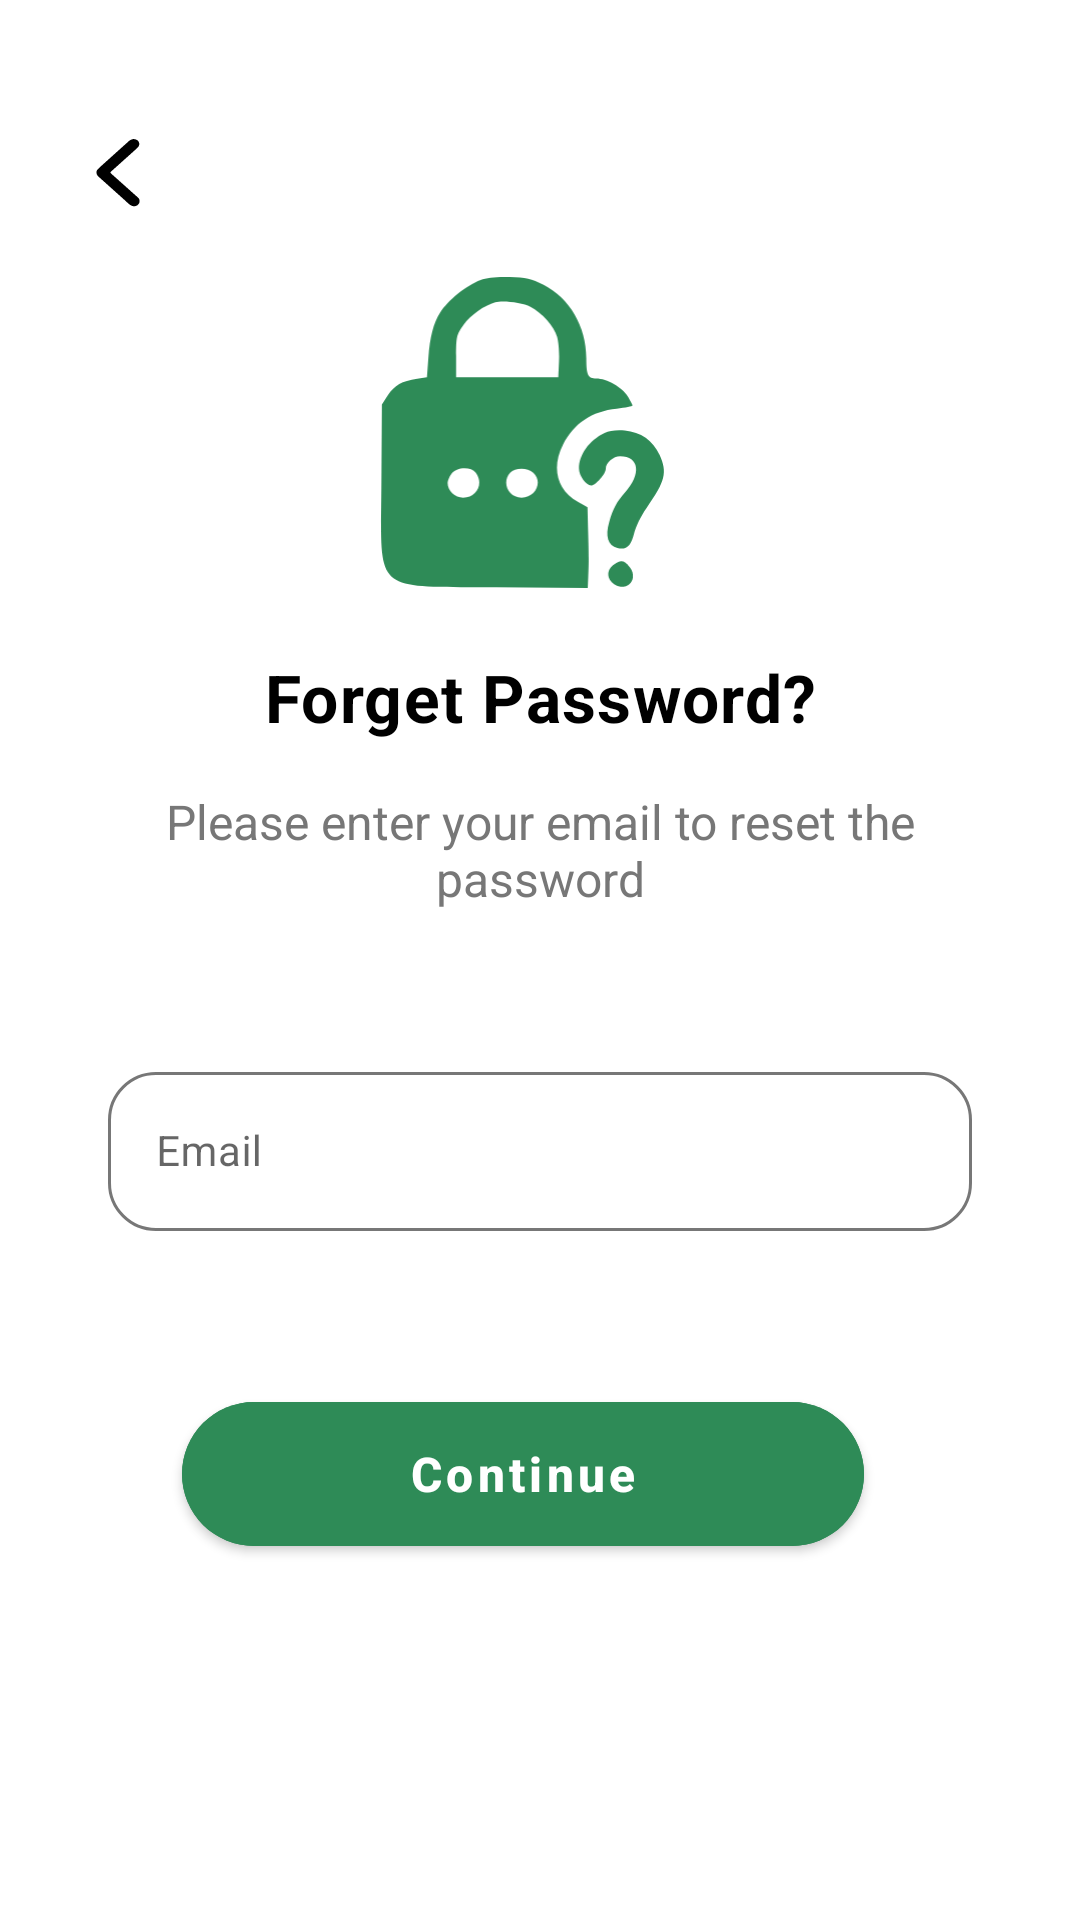

Layout XML and referenced resources for this Android screen:
<!-- AndroidManifest.xml: application theme Theme.graduation.plantcare -->
<!-- res/layout/forget_password.xml -->
<?xml version="1.0" encoding="utf-8"?>
<androidx.constraintlayout.widget.ConstraintLayout xmlns:android="http://schemas.android.com/apk/res/android"
    xmlns:app="http://schemas.android.com/apk/res-auto"
    xmlns:tools="http://schemas.android.com/tools"
    android:background="@color/background"
    android:id="@+id/main"
    android:layout_width="match_parent"
    android:layout_height="match_parent"
    tools:context="graduation.plantcare.ui.auth.ForgetPassword">

    <androidx.constraintlayout.widget.Guideline
        android:id="@+id/guideline32"
        android:layout_width="wrap_content"
        android:layout_height="wrap_content"
        android:orientation="horizontal"
        app:layout_constraintGuide_percent="0.06" />

    <androidx.constraintlayout.widget.Guideline
        android:id="@+id/guideline39"
        android:layout_width="wrap_content"
        android:layout_height="wrap_content"
        android:orientation="vertical"
        app:layout_constraintGuide_percent="0.05" />

    <androidx.constraintlayout.widget.Guideline
        android:id="@+id/guideline41"
        android:layout_width="wrap_content"
        android:layout_height="wrap_content"
        android:orientation="horizontal"
        app:layout_constraintGuide_percent="0.12" />

    <com.google.android.material.button.MaterialButton
        android:id="@+id/btn_back2"
        android:layout_width="0dp"
        android:layout_height="0dp"
        android:background="@drawable/left"
        android:onClick="backFinish"
        app:backgroundTint="@null"
        app:layout_constraintBottom_toTopOf="@+id/guideline41"
        app:layout_constraintDimensionRatio="10:9"
        app:layout_constraintStart_toStartOf="@+id/guideline39"
        app:layout_constraintTop_toTopOf="@+id/guideline32" />

    <com.google.android.material.textfield.TextInputLayout
        android:id="@+id/forgetEmailField"
        style="@style/Widget.MaterialComponents.TextInputLayout.OutlinedBox"
        android:layout_width="0dp"
        android:layout_height="wrap_content"
        android:hint="@string/email"
        app:boxBackgroundMode="outline"
        app:boxCornerRadiusBottomEnd="16dp"
        app:boxCornerRadiusBottomStart="16dp"
        app:boxCornerRadiusTopEnd="16dp"
        app:boxCornerRadiusTopStart="16dp"
        app:boxStrokeColor="@color/text_input_stroke_color"
        app:boxStrokeWidth="1dp"
        app:endIconMode="custom"
        app:errorTextColor="@color/red"
        app:hintTextColor="@color/colorPrimary"
        app:layout_constraintEnd_toStartOf="@+id/guideline49"
        app:layout_constraintStart_toStartOf="@+id/guideline48"
        app:layout_constraintTop_toTopOf="@+id/guideline50">

        <com.google.android.material.textfield.TextInputEditText
            android:id="@+id/forgetEmailInput"
            android:layout_width="match_parent"
            android:layout_height="wrap_content"
            android:layout_gravity="center"
            android:textColor="@color/black"
            android:digits="qwertyuiopasdfghjklzxcvbnm@.1234567890"
            android:inputType="textEmailAddress"
            android:textSize="14sp" />
    </com.google.android.material.textfield.TextInputLayout>

    <com.google.android.material.button.MaterialButton
        android:id="@+id/forgetContinueButton"
        android:layout_width="0dp"
        android:layout_height="wrap_content"
        android:backgroundTint="@color/colorPrimary"
        android:gravity="center"
        android:minHeight="60dp"
        android:onClick="continueMethod"
        android:text="@string/continue_"
        android:textColor="#fff"
        android:textSize="16sp"
        android:textStyle="bold"
        app:cornerRadius="50dp"
        app:layout_constraintBottom_toBottomOf="parent"
        app:layout_constraintEnd_toStartOf="@+id/guideline43"
        app:layout_constraintStart_toEndOf="@+id/btn_back2"
        app:layout_constraintTop_toBottomOf="@+id/forgetEmailField"
        app:layout_constraintVertical_bias="0.3"
        app:textAllCaps="false" />


    <androidx.constraintlayout.widget.Guideline
        android:id="@+id/guideline43"
        android:layout_width="wrap_content"
        android:layout_height="wrap_content"
        android:orientation="vertical"
        app:layout_constraintGuide_percent="0.8" />

    <androidx.constraintlayout.widget.Guideline
        android:id="@+id/guideline44"
        android:layout_width="wrap_content"
        android:layout_height="wrap_content"
        android:orientation="horizontal"
        app:layout_constraintGuide_percent="0.31" />

    <ImageView
        android:id="@+id/imageView5"
        android:layout_width="0dp"
        android:layout_height="0dp"
        app:layout_constraintBottom_toTopOf="@+id/guideline44"
        app:layout_constraintEnd_toStartOf="@+id/guideline43"
        app:layout_constraintStart_toEndOf="@+id/btn_back2"
        app:layout_constraintTop_toTopOf="@+id/guideline45"
        app:srcCompat="@drawable/reset_password_icon" />

    <TextView
        android:id="@+id/setANewPass"
        android:layout_width="0dp"
        android:layout_height="wrap_content"
        android:ellipsize="marquee"
        android:gravity="center"
        android:letterSpacing="0.02"
        android:maxLines="1"
        android:text="@string/forget_password"
        android:textColor="@color/black"
        android:textSize="22sp"
        android:textStyle="bold"
        app:layout_constraintEnd_toStartOf="@+id/guideline49"
        app:layout_constraintStart_toStartOf="@+id/guideline48"
        app:layout_constraintTop_toTopOf="@+id/guideline46" />

    <TextView
        android:id="@+id/text3"
        android:layout_width="0dp"
        android:layout_height="wrap_content"
        android:ellipsize="marquee"
        android:maxLines="3"
        android:text="@string/please_enter_your_email_to_reset_the_password"
        android:textAlignment="center"
        android:textSize="16sp"
        android:textColor="@color/gray"
        app:layout_constraintBottom_toTopOf="@+id/forgetEmailField"
        app:layout_constraintEnd_toStartOf="@+id/guideline49"
        app:layout_constraintStart_toStartOf="@+id/guideline48"
        app:layout_constraintTop_toBottomOf="@+id/setANewPass"
        app:layout_constraintVertical_bias="0.25" />

    <androidx.constraintlayout.widget.Guideline
        android:id="@+id/guideline45"
        android:layout_width="wrap_content"
        android:layout_height="wrap_content"
        android:orientation="horizontal"
        app:layout_constraintGuide_percent="0.14" />

    <androidx.constraintlayout.widget.Guideline
        android:id="@+id/guideline46"
        android:layout_width="wrap_content"
        android:layout_height="wrap_content"
        android:orientation="horizontal"
        app:layout_constraintGuide_percent="0.34" />

    <androidx.constraintlayout.widget.Guideline
        android:id="@+id/guideline48"
        android:layout_width="wrap_content"
        android:layout_height="wrap_content"
        android:orientation="vertical"
        app:layout_constraintGuide_percent="0.1" />

    <androidx.constraintlayout.widget.Guideline
        android:id="@+id/guideline49"
        android:layout_width="wrap_content"
        android:layout_height="wrap_content"
        android:orientation="vertical"
        app:layout_constraintGuide_percent="0.9" />

    <androidx.constraintlayout.widget.Guideline
        android:id="@+id/guideline50"
        android:layout_width="wrap_content"
        android:layout_height="wrap_content"
        android:orientation="horizontal"
        app:layout_constraintGuide_percent="0.55" />

</androidx.constraintlayout.widget.ConstraintLayout>
<!-- resources referenced by this layout -->
<resources>
  <color name="background">#FFFFFF</color>
  <color name="black">#FF000000</color>
  <color name="colorPrimary">#2E8B57</color>
  <color name="gray">#777777</color>
  <color name="red">#FF0000</color>
  <!-- drawable left: vector/xml drawable (drawable, 2482 chars, omitted) -->
  <!-- drawable reset_password_icon (drawable) -->
  <vector xmlns:android="http://schemas.android.com/apk/res/android" android:autoMirrored="true" android:height="134dp" android:viewportHeight="134" android:viewportWidth="120" android:width="120dp">
        
      <path android:fillColor="@color/colorPrimary" android:pathData="M42.6,4.5c-5.9,2.2 -13.6,8.4 -16.7,13.5 -2.7,4.2 -4.2,10.1 -4.8,18.5l-0.6,8 -4,0.6c-6.4,1 -9.2,2.6 -12,6.7l-2.5,3.9 -0.2,32c-0.2,46.3 -4.2,42.7 47.3,43.1l37.5,0.3 0.2,-4.8c0.3,-6.2 0.2,-10 -0.1,-20.1l-0.2,-8.3 -4,-2.2c-8.5,-4.8 -10.9,-14 -6.1,-23.5 4.5,-8.8 11.9,-13.8 22.1,-14.8 3.6,-0.4 6.5,-1 6.5,-1.3 0,-0.3 -0.9,-2 -2,-3.8 -2.2,-3.7 -8.6,-7.3 -12.9,-7.3 -3.4,-0 -4.1,-1.3 -4.1,-8.3 0,-13 -6.9,-24.8 -17.6,-30.2 -4.9,-2.5 -7.3,-3 -13.9,-3.2 -5.2,-0.2 -9.4,0.3 -11.9,1.2zM63,15.5c4.7,2.4 9.8,8.1 11,12.3 0.6,2 1,6.6 0.8,10.2l-0.3,6.5 -21,-0 -21,-0 0,-8.7c0,-8.1 0.3,-9 3.1,-12.9 2.8,-3.9 8.6,-8 13,-9.2 3.1,-0.9 11.1,0.1 14.4,1.8zM40.6,83.7c3.4,4.5 0.4,10.3 -5.2,10.3 -3.4,-0 -6.4,-2.8 -6.4,-6 0,-0.9 0.7,-2.6 1.6,-3.8 1.9,-2.8 8,-3.1 10,-0.5zM64.2,83.7c4.1,3.7 1,10.3 -4.8,10.3 -5.5,-0 -8.3,-6.2 -4.7,-10.2 2,-2.2 7,-2.3 9.5,-0.1z" android:strokeColor="#00000000"/>
        
      <path android:fillColor="@color/colorPrimary" android:pathData="M93.5,67.4c-6.4,3.1 -10.5,8.9 -10.5,14.6 0,2.9 2.9,7 5,7 1.8,-0 6,-4.8 6,-6.8 0,-2.5 3.1,-5.2 5.9,-5.2 7.9,-0 8.9,7.4 1.9,15 -3.2,3.6 -4.8,6.5 -6.4,12.1 -1.7,5.7 -0.5,9.6 3.4,10.6 3.7,0.9 5.6,-0.8 6.9,-6.2 0.7,-2.7 2.9,-7.3 5,-10.2 7.8,-11 8.7,-14.6 5.4,-21.9 -2.7,-5.9 -7.7,-9.4 -14.3,-10 -3.5,-0.3 -6.3,0.1 -8.3,1z" android:strokeColor="#00000000"/>
        
      <path android:fillColor="@color/colorPrimary" android:pathData="M97.2,121.6c-3,2.1 -2.9,5.9 0.3,8 5.3,3.4 10.2,-2.2 6.3,-7.1 -2.3,-2.9 -3.5,-3.1 -6.6,-0.9z" android:strokeColor="#00000000"/>
      
  </vector>
  <string name="continue_">Continue</string>
  <string name="email">Email</string>
  <string name="forget_password">Forget Password?</string>
  <string name="please_enter_your_email_to_reset_the_password">Please enter your email to reset the password</string>
  <style name="Theme.graduation.plantcare" parent="Theme.MaterialComponents.DayNight.NoActionBar">
          <item name="colorPrimary">@color/colorPrimary</item>
          <item name="colorPrimaryVariant">@color/darkGreen</item>
          <item name="colorOnPrimary">@color/white</item>
  
          <item name="colorSecondary">@color/colorAccent</item>
          <item name="colorOnSecondary">@color/black</item>
  
          <item name="android:windowBackground">@color/white</item>
          <item name="android:textColorPrimary">@color/black</item>
      </style>
  <color name="darkGreen">#134137</color>
  <color name="white">#FFFFFFFF</color>
  <color name="colorAccent">#E8EBEF</color>
</resources>
